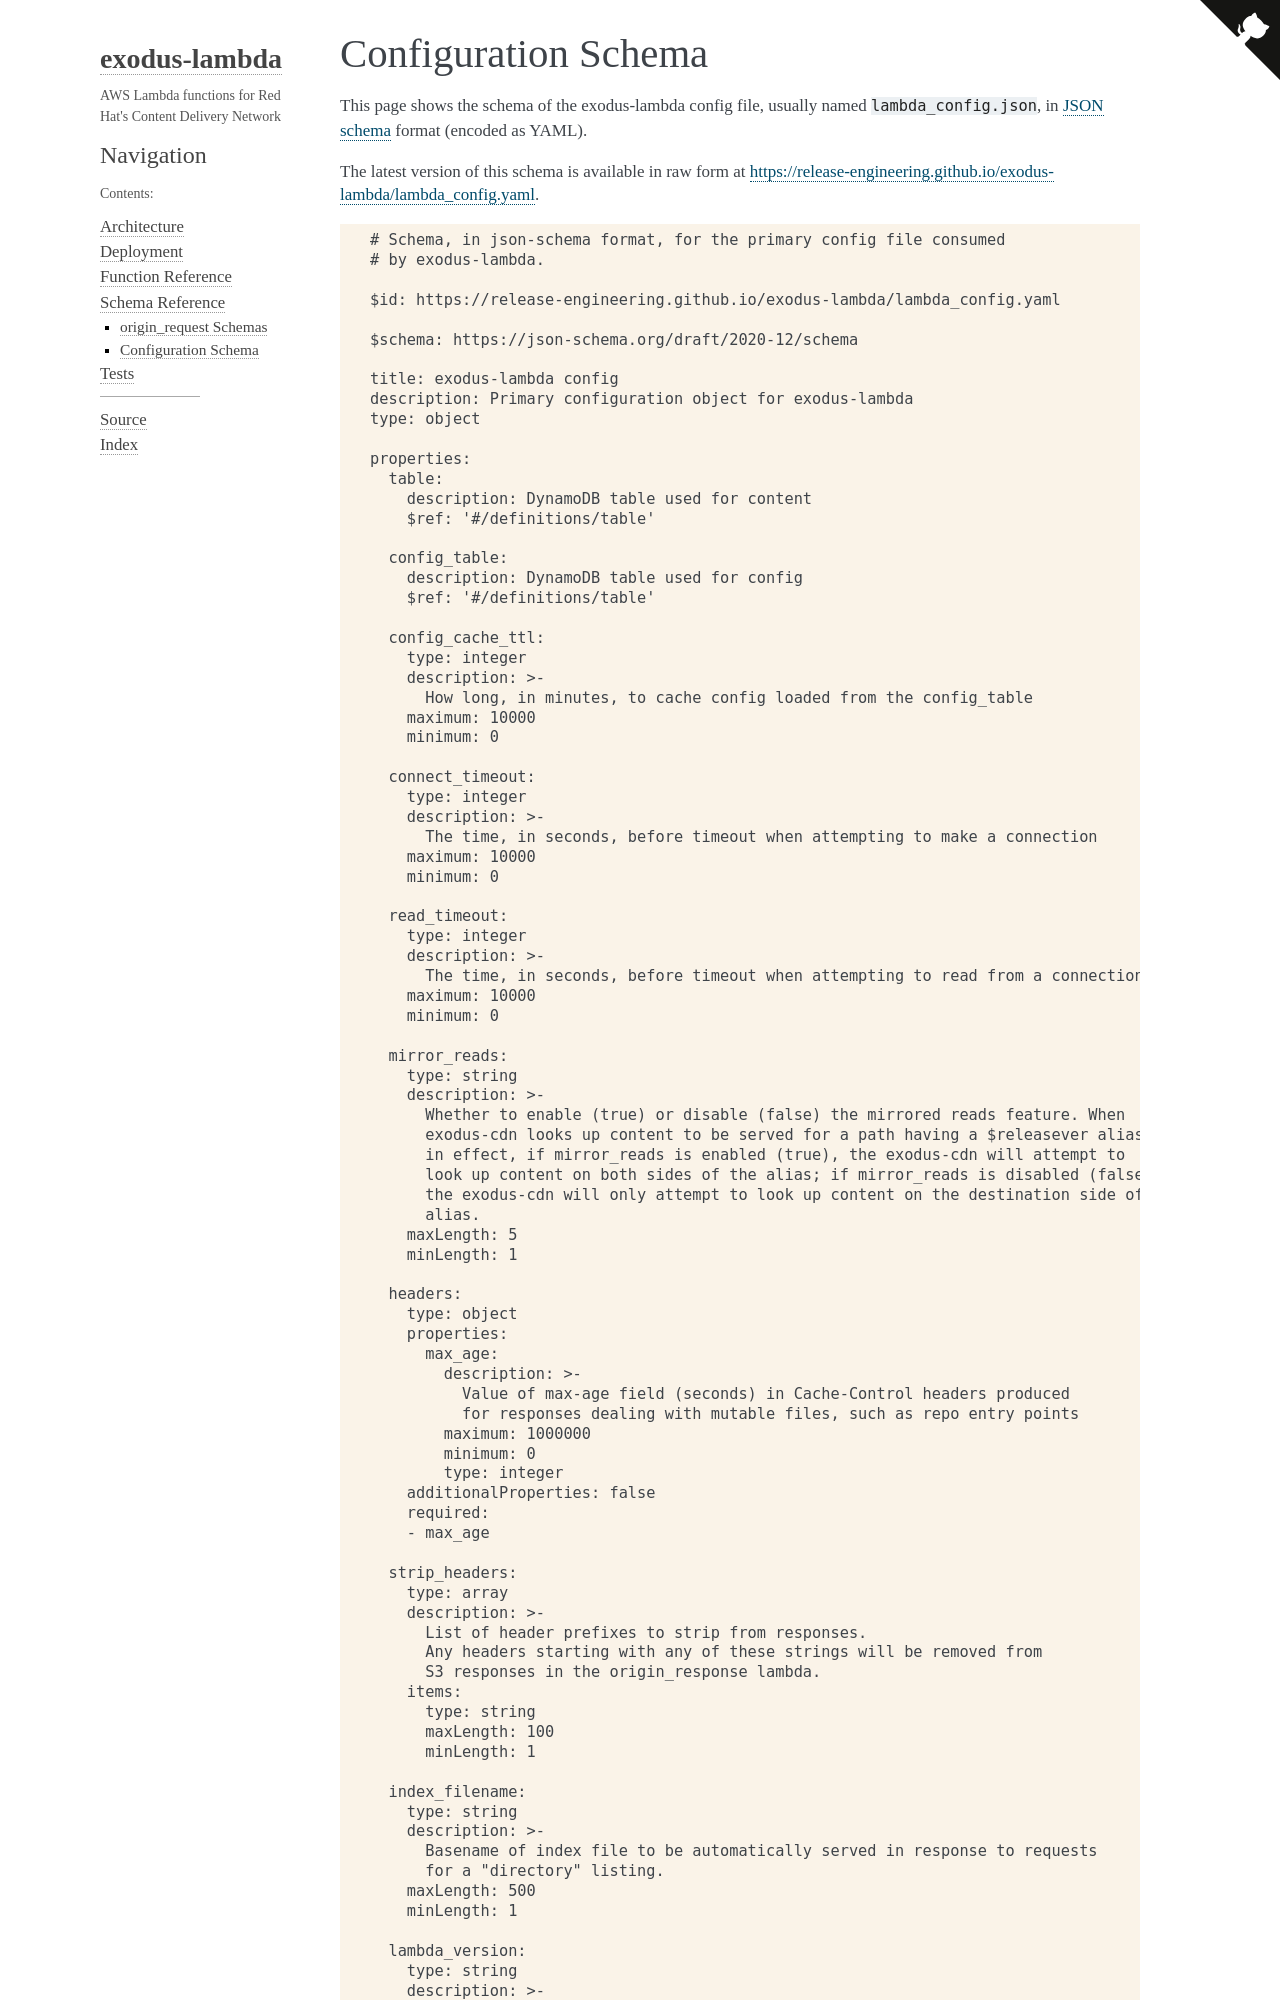

repository: release-engineering/exodus-lambda · page: schemas/config-schema.html · generator: sphinx

Configuration Schema
====================

This page shows the schema of the exodus-lambda config file,
usually named ``lambda_config.json``, in `JSON schema`_ format
(encoded as YAML).

The latest version of this
